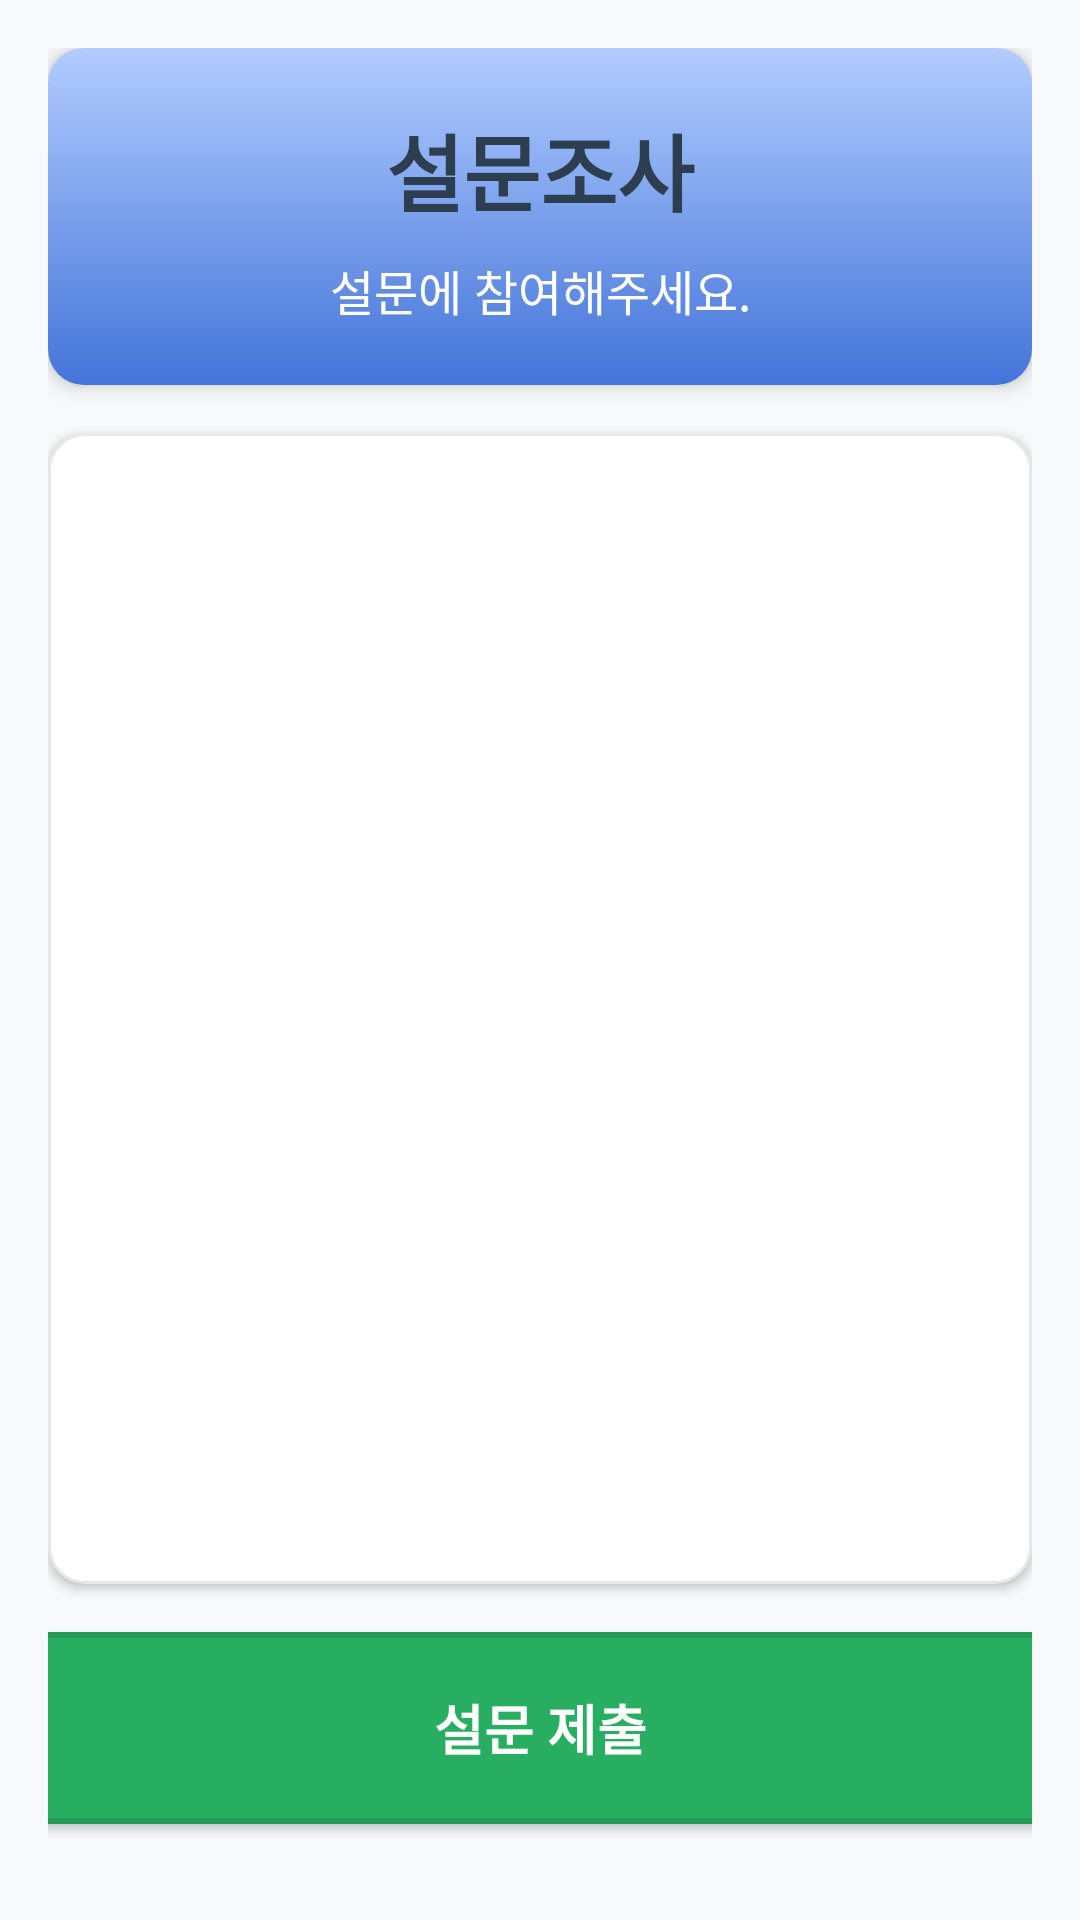

This screen was rendered from an Android layout file. Write that file and the resources it references.
<!-- AndroidManifest.xml: application theme AppTheme -->
<!-- res/layout/activity_self_report_dynamic.xml -->
<?xml version="1.0" encoding="utf-8"?>
<LinearLayout xmlns:android="http://schemas.android.com/apk/res/android"
    android:layout_width="match_parent"
    android:layout_height="match_parent"
    android:orientation="vertical"
    android:background="#F8F9FA"
    android:padding="16dp">

    
    <LinearLayout
        android:layout_width="match_parent"
        android:layout_height="wrap_content"
        android:orientation="vertical"
        android:background="@drawable/header_background"
        android:padding="20dp"
        android:layout_marginBottom="16dp"
        android:elevation="4dp"
        android:importantForAccessibility="no">

        
        <TextView
            android:id="@+id/titleText"
            android:layout_width="match_parent"
            android:layout_height="wrap_content"
            android:text="설문조사"
            android:textSize="28sp"
            android:textStyle="bold"
            android:textColor="#2C3E50"
            android:gravity="center"
            android:layout_marginBottom="8dp"
            android:accessibilityHeading="true"/>

        
        <TextView
            android:id="@+id/blockInfoText"
            android:layout_width="match_parent"
            android:layout_height="wrap_content"
            android:text="설문에 참여해주세요."
            android:textSize="16sp"
            android:textColor="#FFFFFF"
            android:gravity="center"
            android:lineSpacingMultiplier="1.3" />


    </LinearLayout>

    
    <ScrollView
        android:id="@+id/scrollView"
        android:layout_width="match_parent"
        android:layout_height="0dp"
        android:layout_weight="1"
        android:background="@drawable/content_background"
        android:padding="16dp"
        android:elevation="2dp"
        android:fillViewport="true"
        android:importantForAccessibility="no"
        android:contentDescription="@null"
        android:focusable="false"
        android:clickable="false"
        android:descendantFocusability="afterDescendants">

        
        <LinearLayout
            android:id="@+id/questionsContainer"
            android:layout_width="match_parent"
            android:layout_height="wrap_content"
            android:orientation="vertical"
            android:paddingBottom="32dp" />

    </ScrollView>

    
    <Button
        android:id="@+id/submitButton"
        android:layout_width="400dp"
        android:layout_height="64dp"
        android:layout_margin="16dp"
        android:background="@drawable/submit_button"
        android:elevation="6dp"
        android:text="설문 제출"
        android:textColor="#FFFFFF"
        android:textSize="18sp"
        android:layout_gravity="center"
        android:textStyle="bold" />

</LinearLayout>

    
<!-- resources referenced by this layout -->
<resources>
  <!-- drawable content_background (drawable) -->
  <?xml version="1.0" encoding="utf-8"?>
  <shape xmlns:android="http://schemas.android.com/apk/res/android">
      <solid android:color="#FFFFFF" />
      <corners android:radius="12dp" />
      <stroke
          android:width="1dp"
          android:color="#E8E8E8" />
  </shape>
  <!-- drawable header_background (drawable) -->
  <?xml version="1.0" encoding="utf-8"?>
  <shape xmlns:android="http://schemas.android.com/apk/res/android">
      <gradient
          android:startColor="#4374D9"
          android:endColor="#B2CCFF"
          android:angle="90" />
      <corners android:radius="12dp" />
  </shape>
  <!-- drawable submit_button (drawable) -->
  <?xml version="1.0" encoding="utf-8"?>
  <shape xmlns:android="http://schemas.android.com/apk/res/android">
      <solid android:color="#27AE60" />
      <corners android:radius="12dp" />
      <stroke
          android:width="2dp"
          android:color="#229954" />
  </shape>
</resources>
